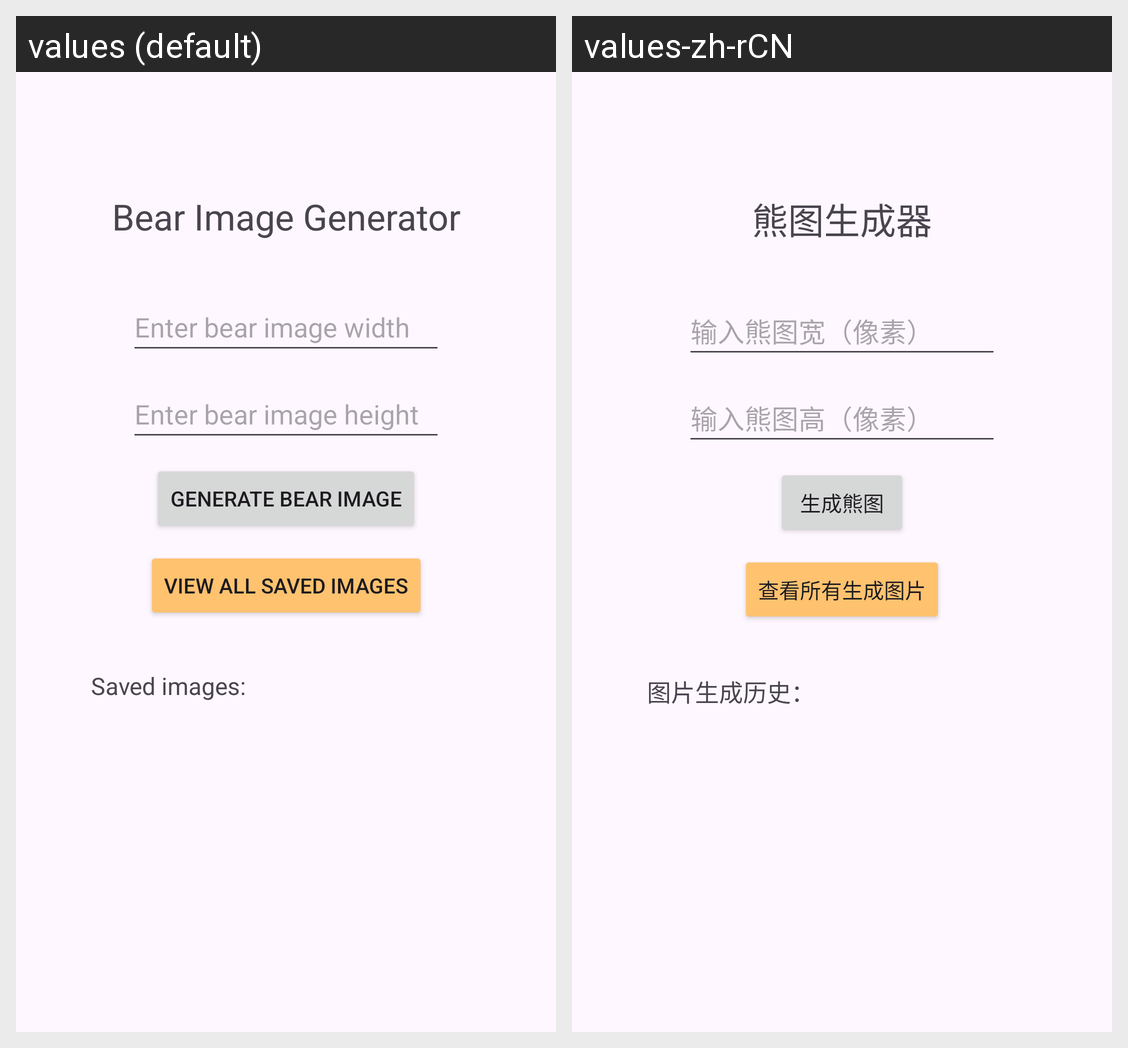

For this localized Android screen grid, give each drawn string resource with its value in every locale shown.
Android screen res/layout/activity_main.xml rendered under 2 locales, left to right: values (default), values-zh-rCN. Device: Nexus 5 (rendered at 1080×1920; each locale shown at half size, 540×960, under a caption strip naming it); theme Theme.BearImageGeneratorApp.
Strings drawn on this screen, with the default value and each locale's value (text and hints the layout hard-codes, and strings that could not be matched under every locale, appear in the picture but are not listed):

project4
  values: Bear Image Generator
  values-zh-rCN: 熊图生成器

width_prompt
  values: Enter bear image width
  values-zh-rCN: 输入熊图宽（像素）

height_prompt
  values: Enter bear image height
  values-zh-rCN: 输入熊图高（像素）

generatebtn
  values: Generate Bear Image
  values-zh-rCN: 生成熊图

history_of_generated_images
  values: Saved images:
  values-zh-rCN: 图片生成历史：

viewAllImages
  values: View All Saved Images
  values-zh-rCN: 查看所有生成图片
